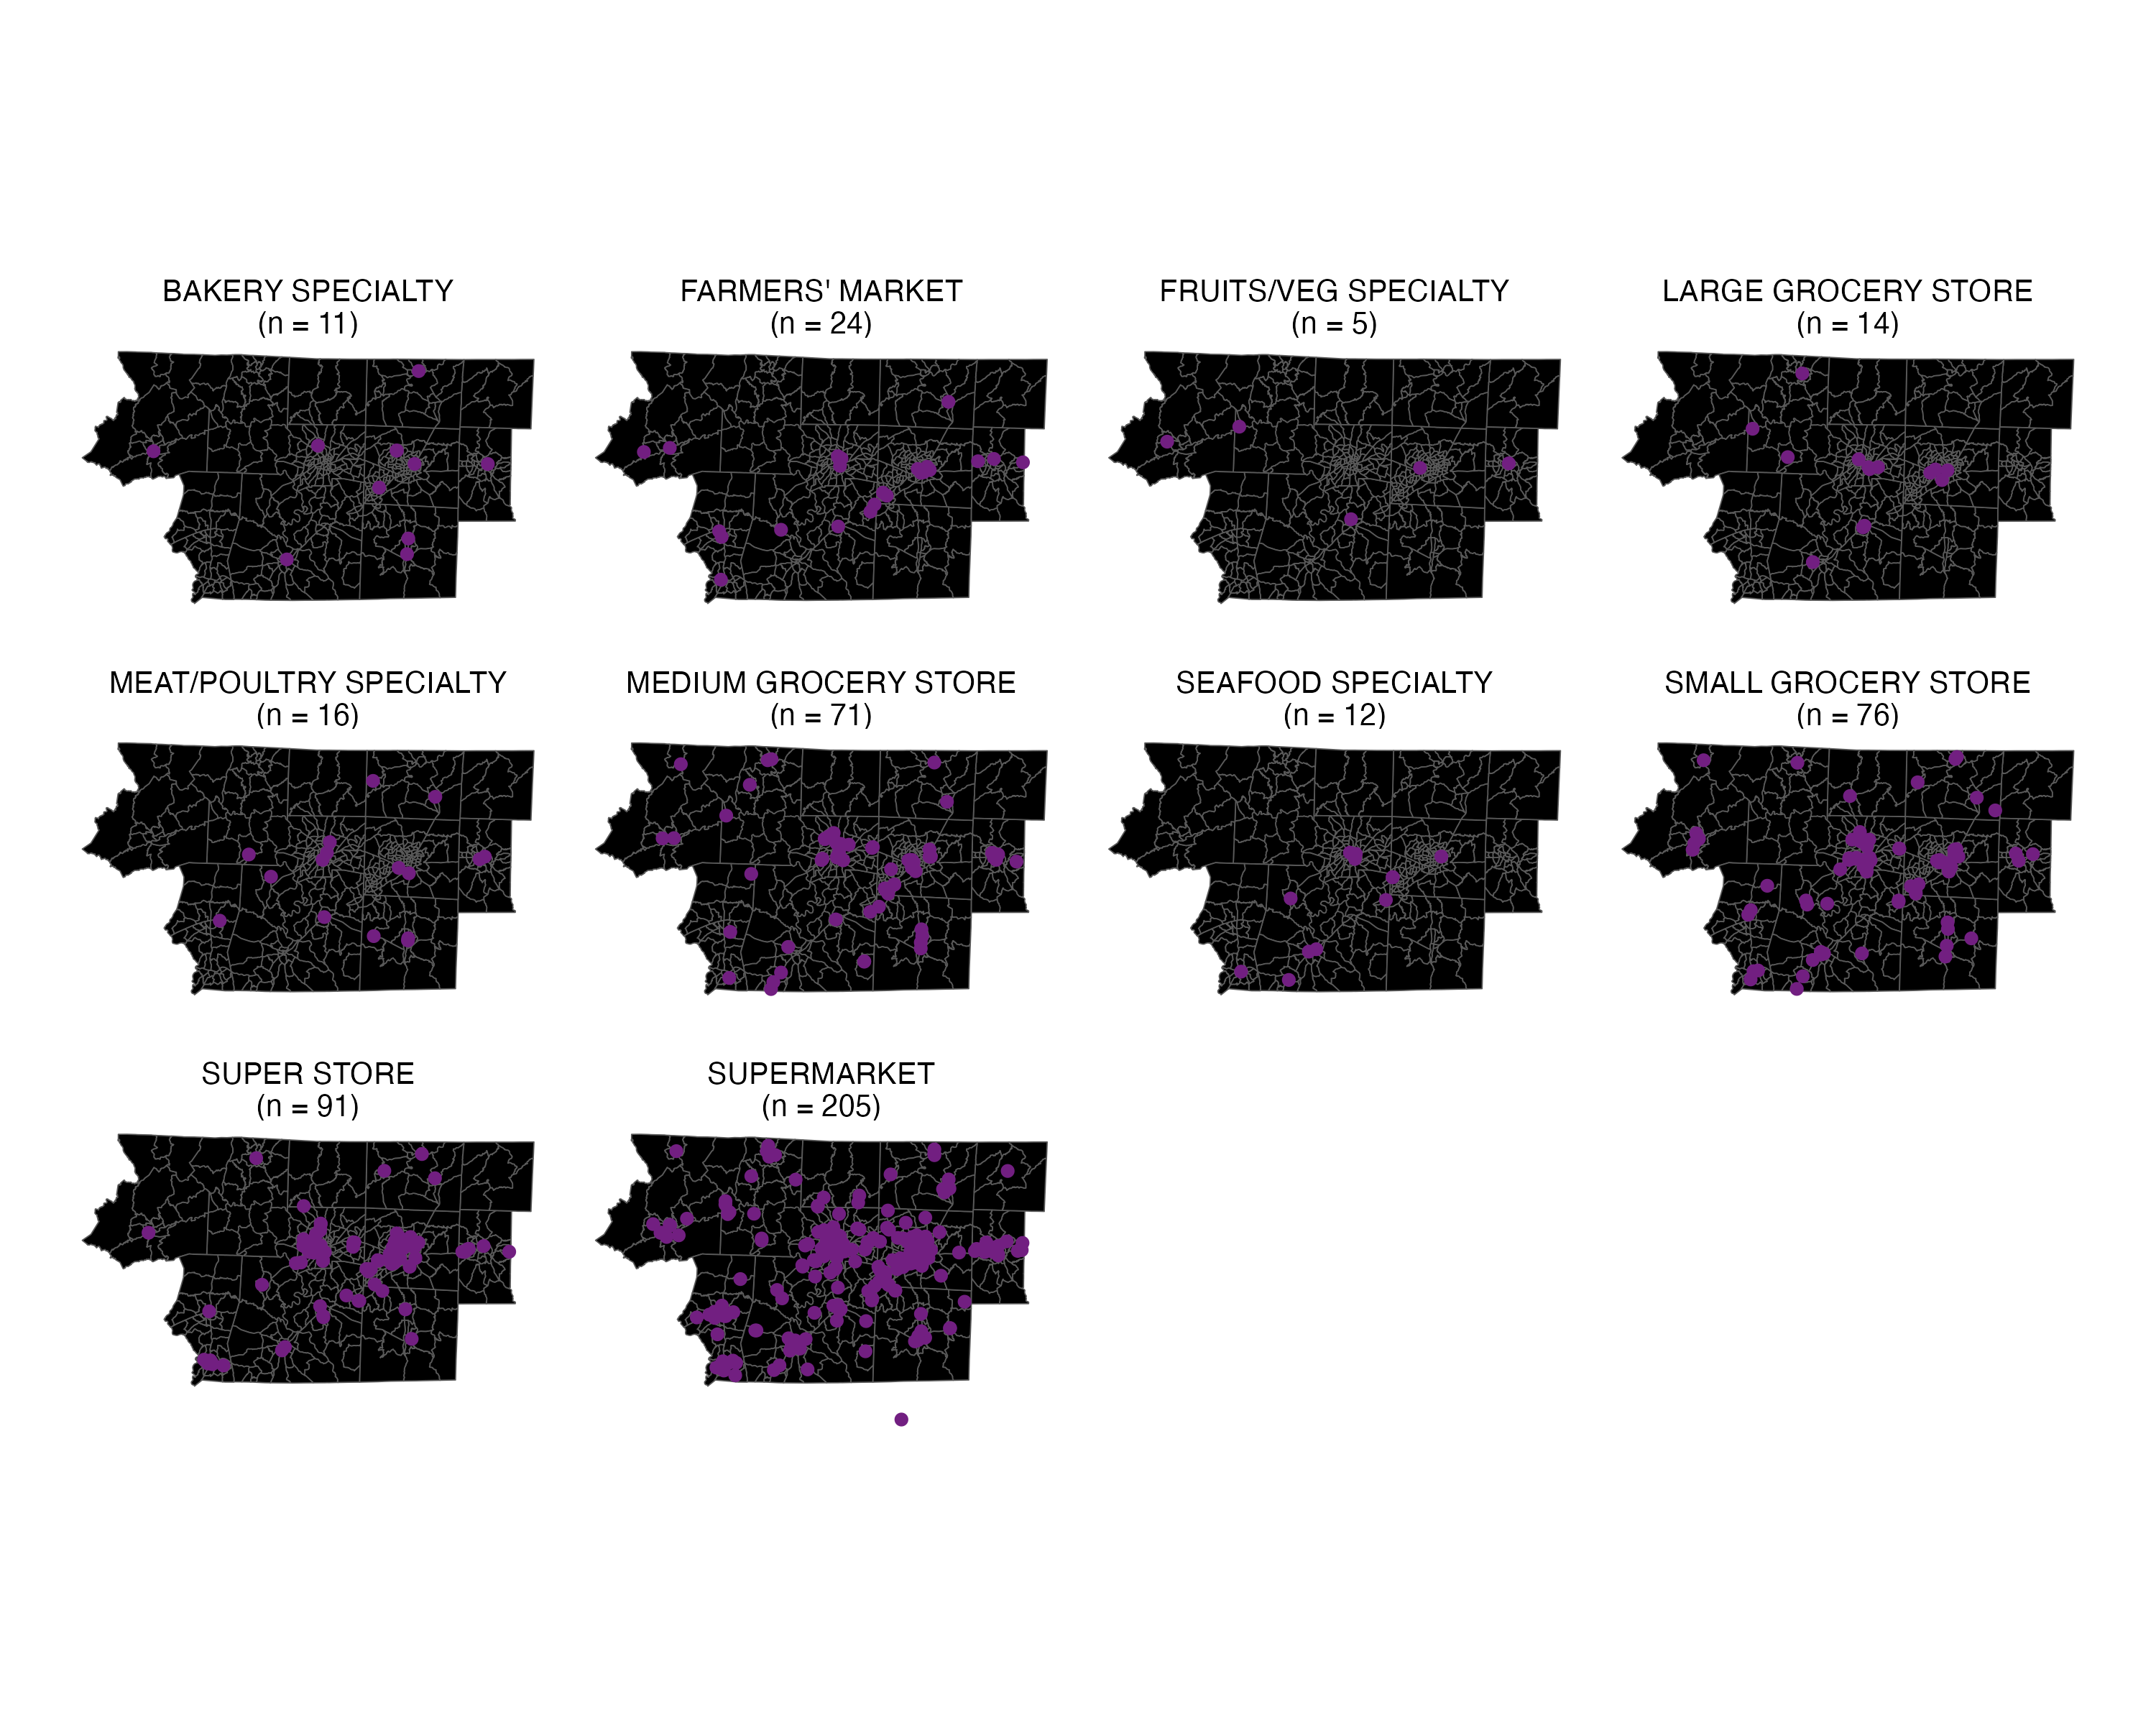

Reproduce this figure in R.
# Load library
library(ggplot2) ## to make maps
library(tidycensus) ## to get underlying census tract map shapes

# Set API keys (redacted to avoid violating use agreements)
## See ex_set_api_keys.R to set up your own script
source("set_api_keys.R")

# Read in final grocery store data for analyses
forsyth_border_snap = read.csv("https://raw.githubusercontent.com/sarahlotspeich/food/main/forsyth-data/healthy_foods_stores_2022.csv")

# Load map data for Forsyth and bordering counties' census tracts
## To align with CDC Places dataset, use 2015 census geometry. 
border_counties = c("DAVIDSON", "DAVIE",  "FORSYTH", "GUILFORD", "RANDOLPH", "ROCKINGHAM",
                    "STOKES", "SURRY", "YADKIN")
border_border_counties = c("ALLEGHANY", "WILKES", "IREDELL", "ROWAN", "ALAMANCE", "CASWELL")
forsyth_ct = get_acs(state = "NC",
                     geography = "tract",
                     county = tolower(c("forsyth", border_counties, border_border_counties)),
                     variables = "B19013_001",
                     geometry = TRUE,
                     year = 2015)

# Create labels for each store type that includes sample size 
store_type_levels = data.frame(table(forsyth_border_snap$Store.Type)) |> 
  dplyr::pull(Var1)
store_type_labels = data.frame(table(forsyth_border_snap$Store.Type)) |> 
  dplyr::mutate(label = paste0(Var1, "\n(n = ", Freq, ")")) |> 
  dplyr::pull(label)
forsyth_border_snap = forsyth_border_snap |> 
  dplyr::mutate(Store.Type_with_n = factor(x = Store.Type, 
                                           levels = store_type_levels, 
                                           labels = store_type_labels)) 

# Make map (faceted by store type)
forsyth_ct |> 
  ggplot() + 
  geom_sf(aes(geometry = geometry), 
          fill = "black") + 
  geom_point(data = forsyth_border_snap, 
             aes(x = Longitude, 
                 y = Latitude), 
             color = "#721F81FF") +
  theme_void() + 
  theme(plot.margin = margin(l=20, r=20, t=20, b=25),
        strip.text = element_text(size = 10)) + 
  facet_wrap(~Store.Type_with_n, nrow = 3) 

## Save map 
ggsave(filename = "figures/figS1_map_SNAP.png", 
       device = "png", 
       width = 10, 
       height = 8, 
       units = "in")
